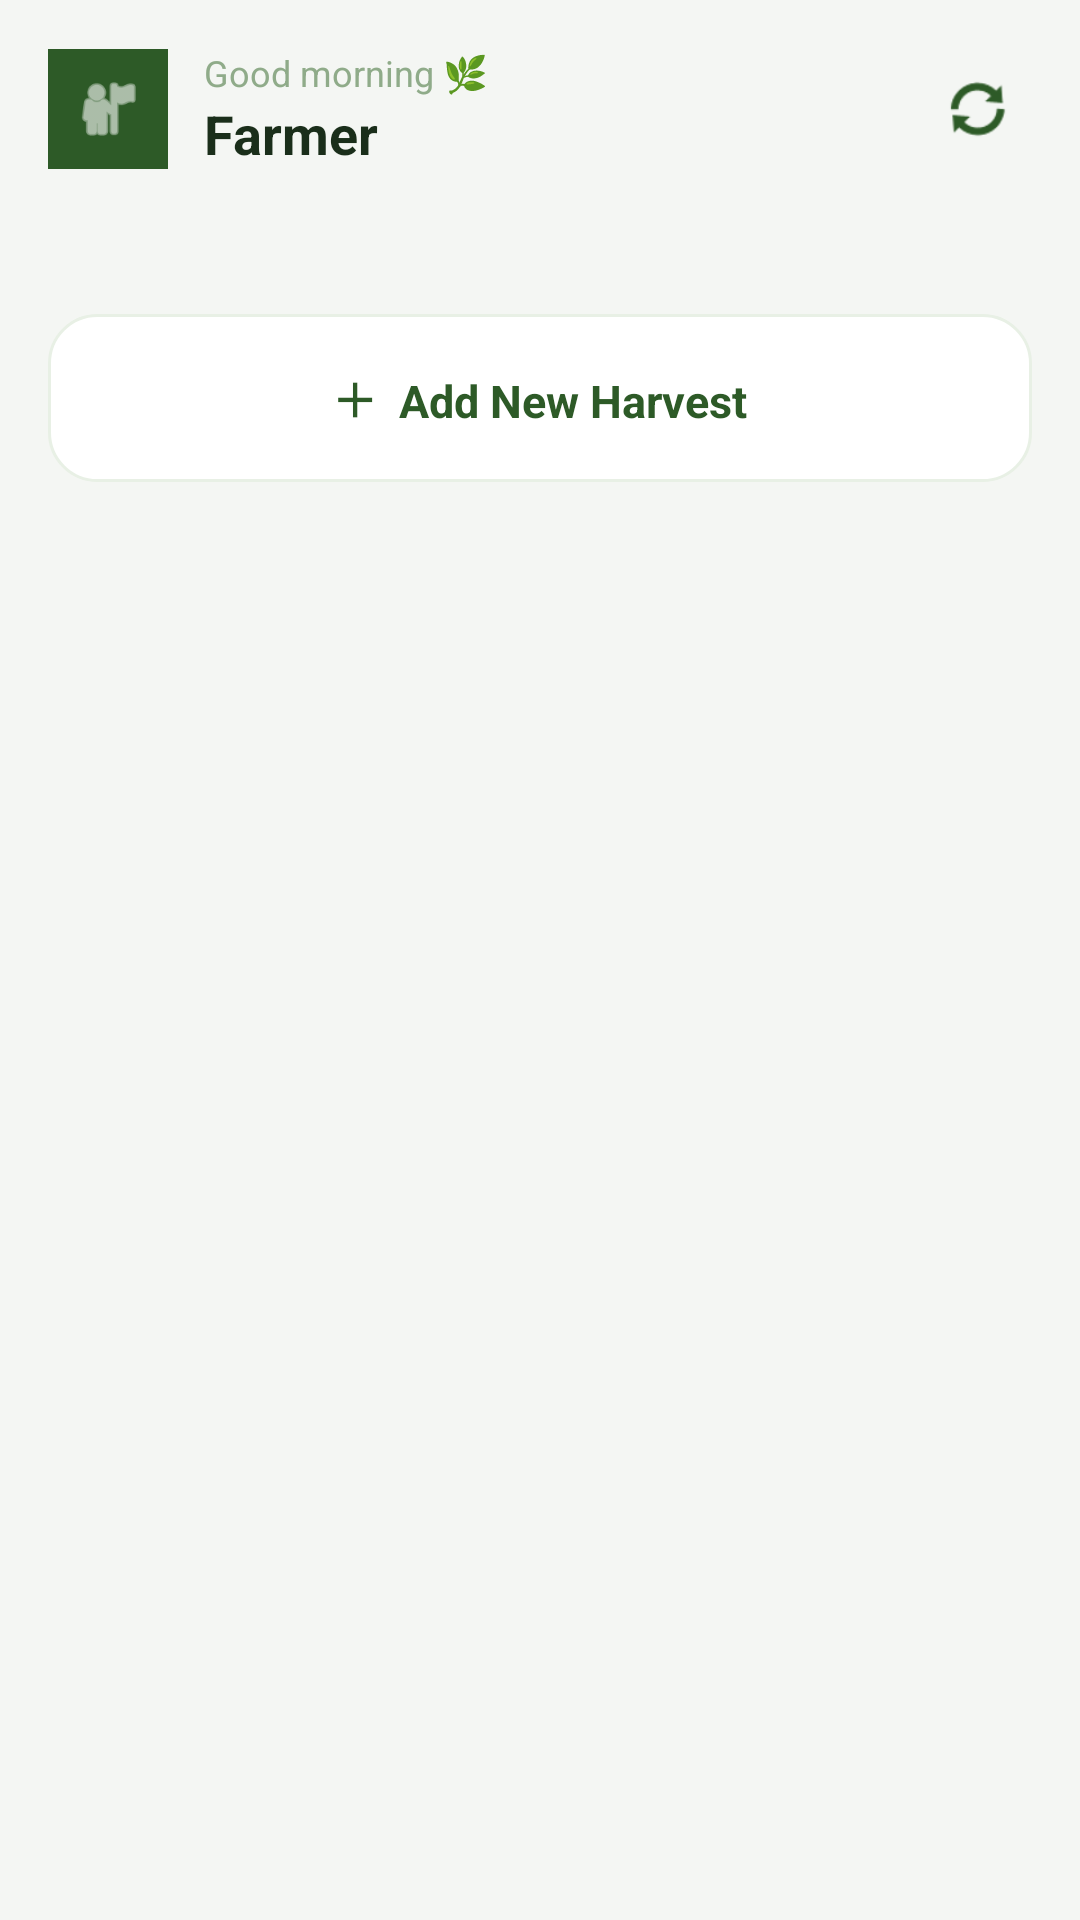

Android layout source for this screen:
<!-- AndroidManifest.xml: application theme Theme.FasalIQ -->
<!-- res/layout/fragment_active_season.xml -->
<?xml version="1.0" encoding="utf-8"?>
<LinearLayout xmlns:android="http://schemas.android.com/apk/res/android"
    android:layout_width="match_parent"
    android:layout_height="match_parent"
    android:orientation="vertical"
    android:background="@color/bg_light">

    
    <LinearLayout
        android:layout_width="match_parent"
        android:layout_height="wrap_content"
        android:orientation="horizontal"
        android:padding="16dp"
        android:gravity="center_vertical">

        <FrameLayout
            android:layout_width="40dp"
            android:layout_height="40dp"
            android:layout_marginEnd="12dp">
            <ImageView
                android:layout_width="40dp"
                android:layout_height="40dp"
                android:src="@android:drawable/ic_menu_myplaces"
                android:background="@color/forest_green"
                android:padding="8dp"
                android:tint="#FFFFFF"/>
        </FrameLayout>

        <LinearLayout
            android:layout_width="0dp"
            android:layout_height="wrap_content"
            android:layout_weight="1"
            android:orientation="vertical">
            <TextView
                android:id="@+id/tvGreeting"
                android:layout_width="wrap_content"
                android:layout_height="wrap_content"
                android:text="Good morning 🌿"
                android:textSize="12sp"
                android:textColor="@color/text_soft"/>
            <TextView
                android:id="@+id/tvFarmerNameTop"
                android:layout_width="wrap_content"
                android:layout_height="wrap_content"
                android:text="Farmer"
                android:textSize="18sp"
                android:textStyle="bold"
                android:textColor="@color/text_dark"/>
        </LinearLayout>

        <ImageView
            android:layout_width="36dp"
            android:layout_height="36dp"
            android:src="@android:drawable/ic_popup_sync"
            android:tint="@color/forest_green"
            android:background="@color/bg_light"
            android:padding="6dp"/>
    </LinearLayout>

    <ScrollView
        android:layout_width="match_parent"
        android:layout_height="match_parent">

        <LinearLayout
            android:layout_width="match_parent"
            android:layout_height="wrap_content"
            android:orientation="vertical"
            android:padding="16dp">

            
            <LinearLayout
                android:id="@+id/cardWelcome"
                android:layout_width="match_parent"
                android:layout_height="wrap_content"
                android:orientation="vertical"
                android:background="@drawable/bg_card_rounded"
                android:padding="24dp"
                android:gravity="center"
                android:visibility="gone"
                android:layout_marginBottom="16dp">

                <TextView
                    android:layout_width="wrap_content"
                    android:layout_height="wrap_content"
                    android:text="🌱"
                    android:textSize="48sp"/>

                <TextView
                    android:layout_width="wrap_content"
                    android:layout_height="wrap_content"
                    android:text="Welcome to FasalIQ!"
                    android:textSize="20sp"
                    android:textStyle="bold"
                    android:textColor="@color/text_dark"
                    android:layout_marginTop="12dp"
                    android:gravity="center"/>

                <TextView
                    android:layout_width="wrap_content"
                    android:layout_height="wrap_content"
                    android:text="Let's set up your first harvest and start tracking your season."
                    android:textSize="14sp"
                    android:textColor="@color/text_soft"
                    android:layout_marginTop="8dp"
                    android:gravity="center"/>

                
                <LinearLayout
                    android:layout_width="match_parent"
                    android:layout_height="wrap_content"
                    android:orientation="vertical"
                    android:background="@color/bg_light"
                    android:padding="16dp"
                    android:layout_marginTop="16dp">

                    <LinearLayout android:layout_width="match_parent" android:layout_height="wrap_content" android:orientation="horizontal" android:gravity="center_vertical" android:layout_marginBottom="12dp">
                        <TextView android:layout_width="28dp" android:layout_height="28dp" android:text="1" android:textSize="13sp" android:textStyle="bold" android:textColor="#FFFFFF" android:background="@color/forest_green" android:gravity="center"/>
                        <TextView android:layout_width="wrap_content" android:layout_height="wrap_content" android:text="Tell us your field name and size" android:textSize="13sp" android:textColor="@color/text_dark" android:layout_marginStart="12dp"/>
                    </LinearLayout>

                    <LinearLayout android:layout_width="match_parent" android:layout_height="wrap_content" android:orientation="horizontal" android:gravity="center_vertical" android:layout_marginBottom="12dp">
                        <TextView android:layout_width="28dp" android:layout_height="28dp" android:text="2" android:textSize="13sp" android:textStyle="bold" android:textColor="#FFFFFF" android:background="@color/forest_green" android:gravity="center"/>
                        <TextView android:layout_width="wrap_content" android:layout_height="wrap_content" android:text="Get AI crop recommendation" android:textSize="13sp" android:textColor="@color/text_dark" android:layout_marginStart="12dp"/>
                    </LinearLayout>

                    <LinearLayout android:layout_width="match_parent" android:layout_height="wrap_content" android:orientation="horizontal" android:gravity="center_vertical">
                        <TextView android:layout_width="28dp" android:layout_height="28dp" android:text="3" android:textSize="13sp" android:textStyle="bold" android:textColor="#FFFFFF" android:background="@color/forest_green" android:gravity="center"/>
                        <TextView android:layout_width="wrap_content" android:layout_height="wrap_content" android:text="Track your season until harvest" android:textSize="13sp" android:textColor="@color/text_dark" android:layout_marginStart="12dp"/>
                    </LinearLayout>
                </LinearLayout>

                <LinearLayout
                    android:id="@+id/btnStartFirst"
                    android:layout_width="match_parent"
                    android:layout_height="52dp"
                    android:orientation="horizontal"
                    android:background="@color/forest_green"
                    android:gravity="center"
                    android:layout_marginTop="20dp">
                    <TextView
                        android:layout_width="wrap_content"
                        android:layout_height="wrap_content"
                        android:text="🌾  Start First Harvest"
                        android:textSize="15sp"
                        android:textStyle="bold"
                        android:textColor="#FFFFFF"/>
                </LinearLayout>

            </LinearLayout>

            
            <androidx.recyclerview.widget.RecyclerView
                android:id="@+id/rvActiveHarvests"
                android:layout_width="match_parent"
                android:layout_height="wrap_content"
                android:nestedScrollingEnabled="false"
                android:visibility="gone"/>

            
            <LinearLayout
                android:id="@+id/cardRecommendation"
                android:layout_width="match_parent"
                android:layout_height="wrap_content"
                android:orientation="vertical"
                android:background="@drawable/bg_card_rounded"
                android:padding="16dp"
                android:layout_marginTop="16dp"
                android:visibility="gone">

                <LinearLayout
                    android:layout_width="match_parent"
                    android:layout_height="wrap_content"
                    android:orientation="horizontal"
                    android:gravity="center_vertical"
                    android:layout_marginBottom="12dp">
                    <TextView
                        android:layout_width="0dp"
                        android:layout_height="wrap_content"
                        android:layout_weight="1"
                        android:text="🤖 AI Recommendation"
                        android:textSize="15sp"
                        android:textStyle="bold"
                        android:textColor="@color/text_dark"/>
                    <TextView
                        android:layout_width="wrap_content"
                        android:layout_height="wrap_content"
                        android:text="Next Season"
                        android:textSize="11sp"
                        android:textColor="@color/forest_green"
                        android:background="@drawable/bg_status_growing"
                        android:paddingStart="10dp"
                        android:paddingEnd="10dp"
                        android:paddingTop="4dp"
                        android:paddingBottom="4dp"/>
                </LinearLayout>

                <androidx.recyclerview.widget.RecyclerView
                    android:id="@+id/rvRecommendations"
                    android:layout_width="match_parent"
                    android:layout_height="wrap_content"
                    android:nestedScrollingEnabled="false"/>
            </LinearLayout>

            
            <LinearLayout
                android:id="@+id/btnAddHarvest"
                android:layout_width="match_parent"
                android:layout_height="56dp"
                android:orientation="horizontal"
                android:background="@drawable/bg_card_rounded"
                android:gravity="center"
                android:layout_marginTop="16dp"
                android:layout_marginBottom="100dp">
                <TextView
                    android:layout_width="wrap_content"
                    android:layout_height="wrap_content"
                    android:text="＋  Add New Harvest"
                    android:textSize="15sp"
                    android:textStyle="bold"
                    android:textColor="@color/forest_green"/>
            </LinearLayout>

        </LinearLayout>
    </ScrollView>
</LinearLayout>
<!-- resources referenced by this layout -->
<resources>
  <color name="bg_light">#F4F6F3</color>
  <color name="forest_green">#2D5A27</color>
  <color name="text_dark">#1A2E1A</color>
  <color name="text_soft">#8FAB89</color>
  <!-- drawable bg_card_rounded (drawable) -->
  <?xml version="1.0" encoding="utf-8"?>
  <shape xmlns:android="http://schemas.android.com/apk/res/android">
      <solid android:color="#FFFFFF"/>
      <corners android:radius="16dp"/>
      <stroke android:width="1dp" android:color="#E8F0E5"/>
  </shape>
  <style name="Theme.FasalIQ" parent="Theme.MaterialComponents.DayNight.NoActionBar">
          <item name="colorPrimary">#0F6E56</item>
          <item name="colorPrimaryVariant">#085041</item>
          <item name="colorOnPrimary">#FFFFFF</item>
          <item name="colorSecondary">#534AB7</item>
          <item name="colorOnSecondary">#FFFFFF</item>
          <item name="android:statusBarColor">#2C2C2A</item>
      </style>
</resources>
